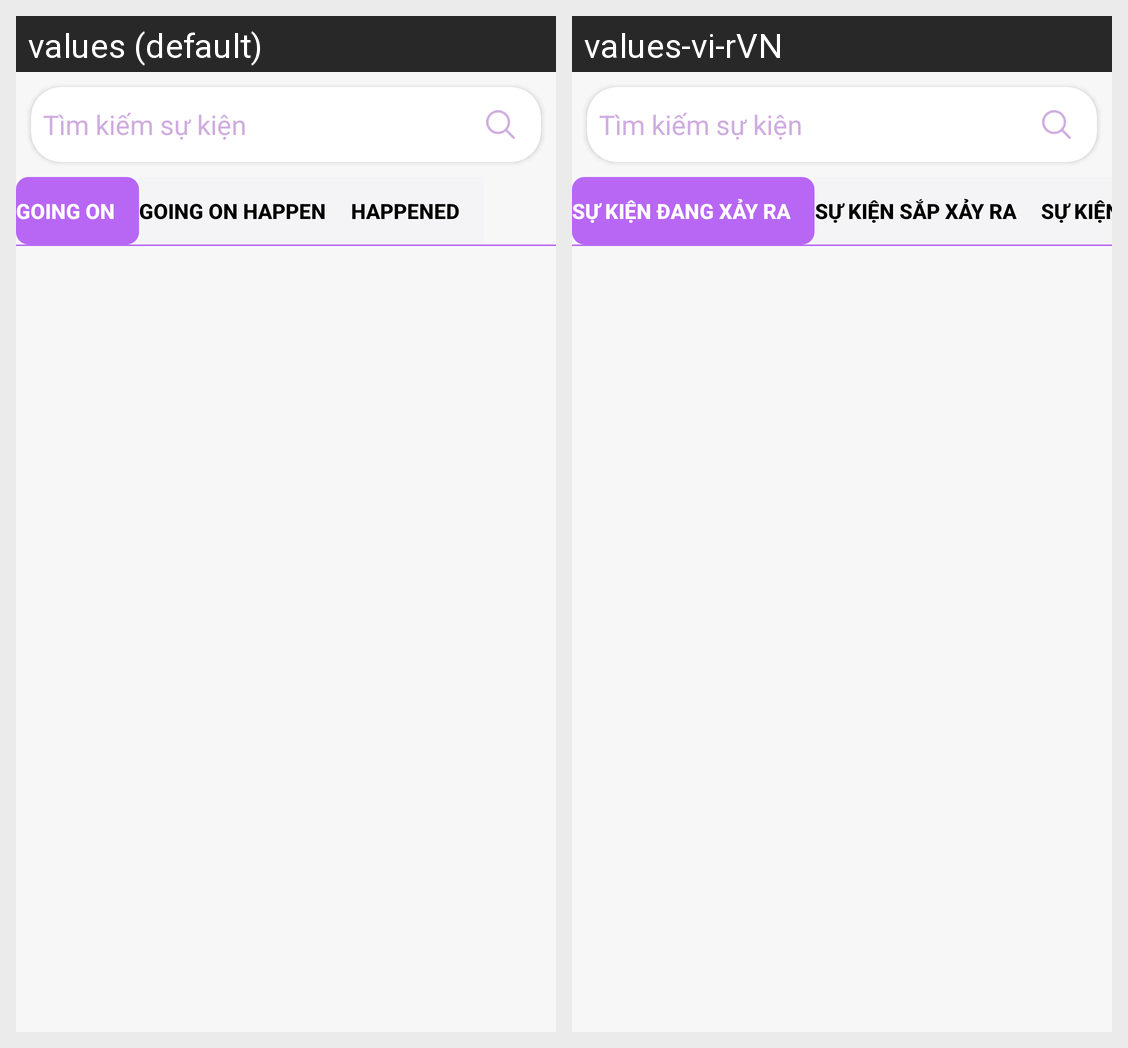

The same Android screen rendered under two of its app's locales, left to right. List the strings drawn on it with the default value and each locale's translation.
Android screen res/layout/fragment_event.xml rendered under 2 locales, left to right: values (default), values-vi-rVN. Device: Nexus 5 (rendered at 1080×1920; each locale shown at half size, 540×960, under a caption strip naming it); theme AppTheme.
Strings drawn on this screen, with the default value and each locale's value (text and hints the layout hard-codes, and strings that could not be matched under every locale, appear in the picture but are not listed):

going_on
  values: Going On
  values-vi-rVN: Sự kiện đang xảy ra

going_on_happened
  values: Going on happen
  values-vi-rVN: Sự kiện sắp xảy ra

happened
  values: Happened
  values-vi-rVN: Sự kiện đã xảy ra
